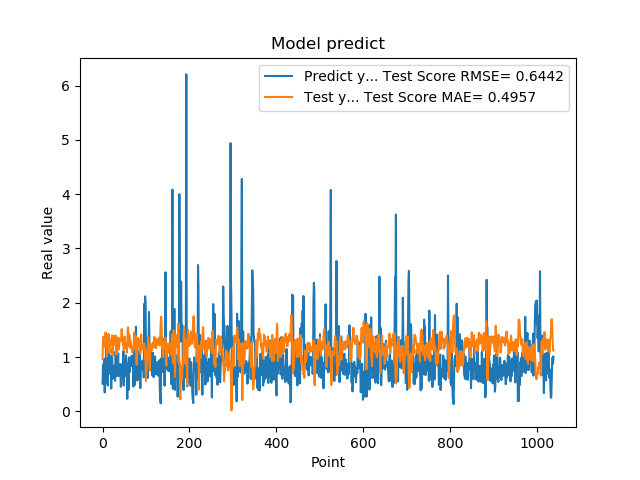

The table this chart was drawn from, first rows:
5.082880258560180664e-01, 9.627663926841444342e-01
8.640019893646240234e-01, 1.317376485876476711e+00
8.469420075416564941e-01, 1.374582100361656511e+00
7.976629734039306641e-01, 1.190012340846688499e+00
9.608020186424257592e-01, 1.215993776699467066e+00
3.470349907875061035e-01, 1.186466882567411396e+00
9.546210169792177513e-01, 1.369132269302683502e+00
5.251880288124084473e-01, 1.452570866006474226e+00
1.275226235389709695e+00, 1.283885622342900712e+00
8.723750114440917969e-01, 1.279816124974698432e+00
7.321749925613403320e-01, 1.008560849700873341e+00
7.640249729156494141e-01, 1.228993573337161749e+00
4.752210080623626154e-01, 1.283722858638802977e+00
7.414129972457885742e-01, 1.381535945087647210e+00
1.258002042770385520e+00, 1.426459395830305121e+00
7.274609804153442383e-01, 1.148005289751669489e+00
7.892770171165466309e-01, 1.081720514609219475e+00
6.914690136909484863e-01, 1.277536857178409146e+00
7.093830108642578125e-01, 1.282556204533834565e+00
1.014547944068908691e+00, 1.322689163156378855e+00
4.182830154895783026e-01, 1.220122103755652221e+00
1.002280950546264648e+00, 1.314335538290536842e+00
1.143296003341674805e+00, 1.397262081446021265e+00
6.746559739112854004e-01, 1.022902007833607518e+00
6.009536385536193848e-01, 1.145057951721428546e+00
6.538079977035522461e-01, 1.369765795743460801e+00
7.814120054244995117e-01, 1.386627983143803311e+00
8.469259738922119141e-01, 1.317910405204294921e+00
6.482390165328979492e-01, 1.231018489567081708e+00
5.623700022697448730e-01, 1.273725984991004312e+00
1.099647998809814453e+00, 1.396497401010230899e+00
9.541710019111632191e-01, 1.287430353366078029e+00
6.694499850273132324e-01, 1.040016224387309673e+00
6.464660167694091797e-01, 1.219539131579129743e+00
8.223180174827575684e-01, 1.355581602152021503e+00
8.300920128822326660e-01, 1.309126707277595170e+00
1.067314028739929199e+00, 1.216320105883933467e+00
6.827279925346374512e-01, 1.138369617868777439e+00
6.464239954948425293e-01, 1.169036394862646766e+00
6.881093978881835938e-01, 1.349242773213625401e+00
6.500350236892700195e-01, 1.352300880281026352e+00
8.693690299987792969e-01, 1.345369221635331680e+00
4.518609941005706787e-01, 1.293238376974552795e+00
4.952389895915984552e-01, 1.350440916616536979e+00
6.850870251655578613e-01, 1.514604734163494726e+00
8.653740286827087402e-01, 1.431717023594906602e+00
7.400469779968261719e-01, 1.275449481037160160e+00
8.204330205917358398e-01, 1.229099110918357773e+00
1.108605027198791504e+00, 1.260820495999674495e+00
4.751499891281127930e-01, 1.133088721793781728e+00
9.457899928092955433e-01, 1.254005538273178288e+00
7.877500057220458984e-01, 1.374337541331548618e+00
9.367713332176208496e-01, 1.174267925686331537e+00
6.470239758491516113e-01, 1.199035142517854036e+00
1.029777050018310325e+00, 1.236306031330876021e+00
9.328820109367371716e-01, 1.252219923003944357e+00
7.528370022773742676e-01, 1.079780055443819498e+00
2.307340055704117099e-01, 1.193907712097373786e+00
8.772729635238647461e-01, 1.502514760760571111e+00
7.876309752464294434e-01, 1.544721816884967680e+00
3.992269933223724365e-01, 1.205457824117877275e+00
... 979 more rows
